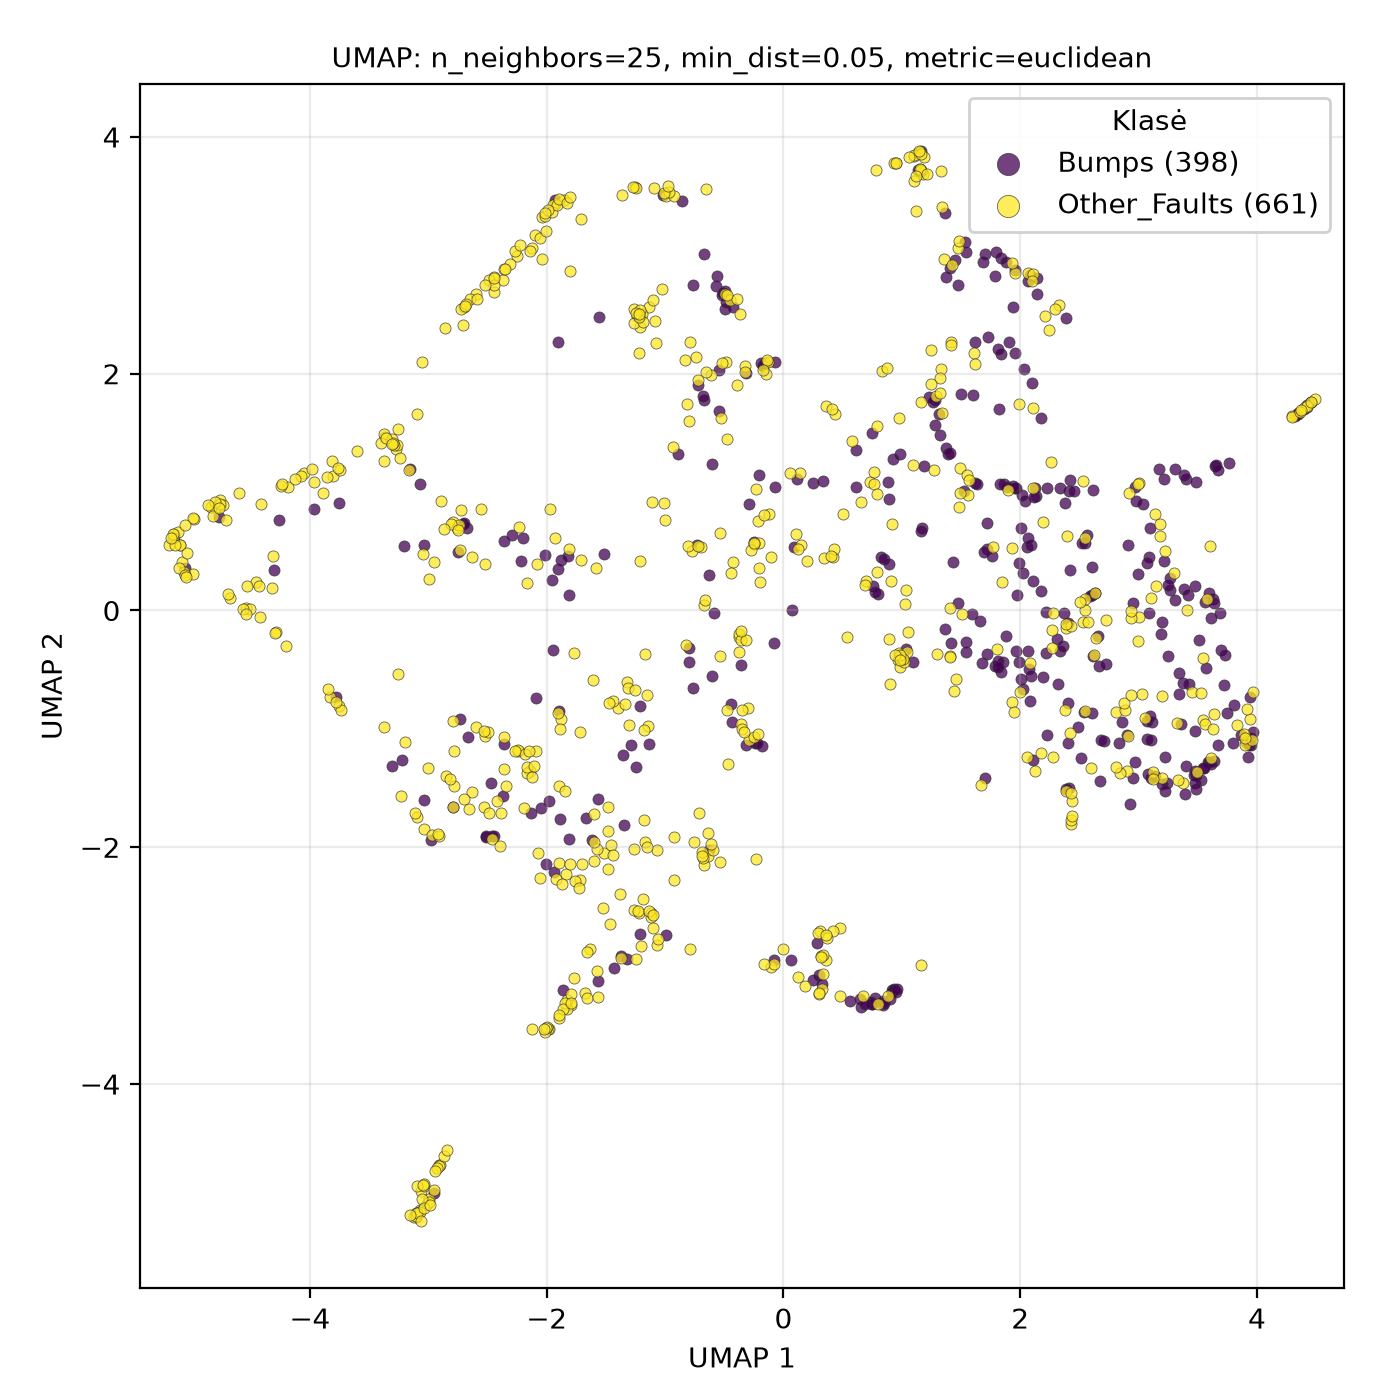

Values plotted in this chart, from the file beside it:
UMAP1, UMAP2, class
2.431, -1.804, Other_Faults
-1.174, -1.956, Other_Faults
3.544, -0.9266, Other_Faults
1.993, 0.3996, Bumps
2.531, 1.098, Other_Faults
2.384, -0.1489, Other_Faults
-3.968, 0.8577, Bumps
0.9191, -3.208, Bumps
-2.044, 3.328, Other_Faults
2.998, -0.2558, Other_Faults
2.905, -1.356, Other_Faults
-0.5828, -0.01848, Bumps
3.566, -0.4818, Bumps
-3.033, -1.843, Other_Faults
0.8999, -0.6227, Other_Faults
-0.2978, -0.821, Other_Faults
2.217, -0.3558, Bumps
2.842, -1.372, Other_Faults
3.899, -1.138, Other_Faults
-2.037, 2.966, Other_Faults
-1.566, -3.131, Bumps
-1.373, -2.939, Other_Faults
-1.235, 2.486, Other_Faults
-1.116, -2.557, Other_Faults
-4.984, 0.3118, Other_Faults
4.414, 1.721, Other_Faults
0.8018, -3.324, Other_Faults
-2.513, -1.912, Bumps
2.41, -1.502, Bumps
-4.537, 0.01879, Other_Faults
1.487, 1.208, Other_Faults
3.724, -0.6327, Bumps
-3.094, -1.745, Other_Faults
0.7741, -3.277, Bumps
0.149, 0.5531, Other_Faults
-2.912, -4.684, Other_Faults
-0.4936, 2.548, Bumps
-3.103, -5.088, Other_Faults
-0.7424, 2.145, Other_Faults
1.31, 1.659, Bumps
-0.1714, 2.064, Bumps
-3.061, -4.902, Other_Faults
2.091, -0.5496, Bumps
2.14, 2.675, Bumps
-3.603, 1.345, Other_Faults
-0.6265, -2.02, Bumps
2.271, -0.1615, Other_Faults
-1.212, 2.497, Other_Faults
3.608, -1.242, Other_Faults
-3.167, 1.19, Other_Faults
-1.56, 2.476, Bumps
-1.184, -2.436, Other_Faults
1.717, 0.5199, Bumps
0.9491, 3.776, Other_Faults
-0.51, 2.682, Bumps
1.932, -0.7696, Other_Faults
4.426, 1.731, Other_Faults
-2.131, -1.71, Bumps
3.481, -1.39, Bumps
-2.889, 0.925, Other_Faults
... 999 more rows
